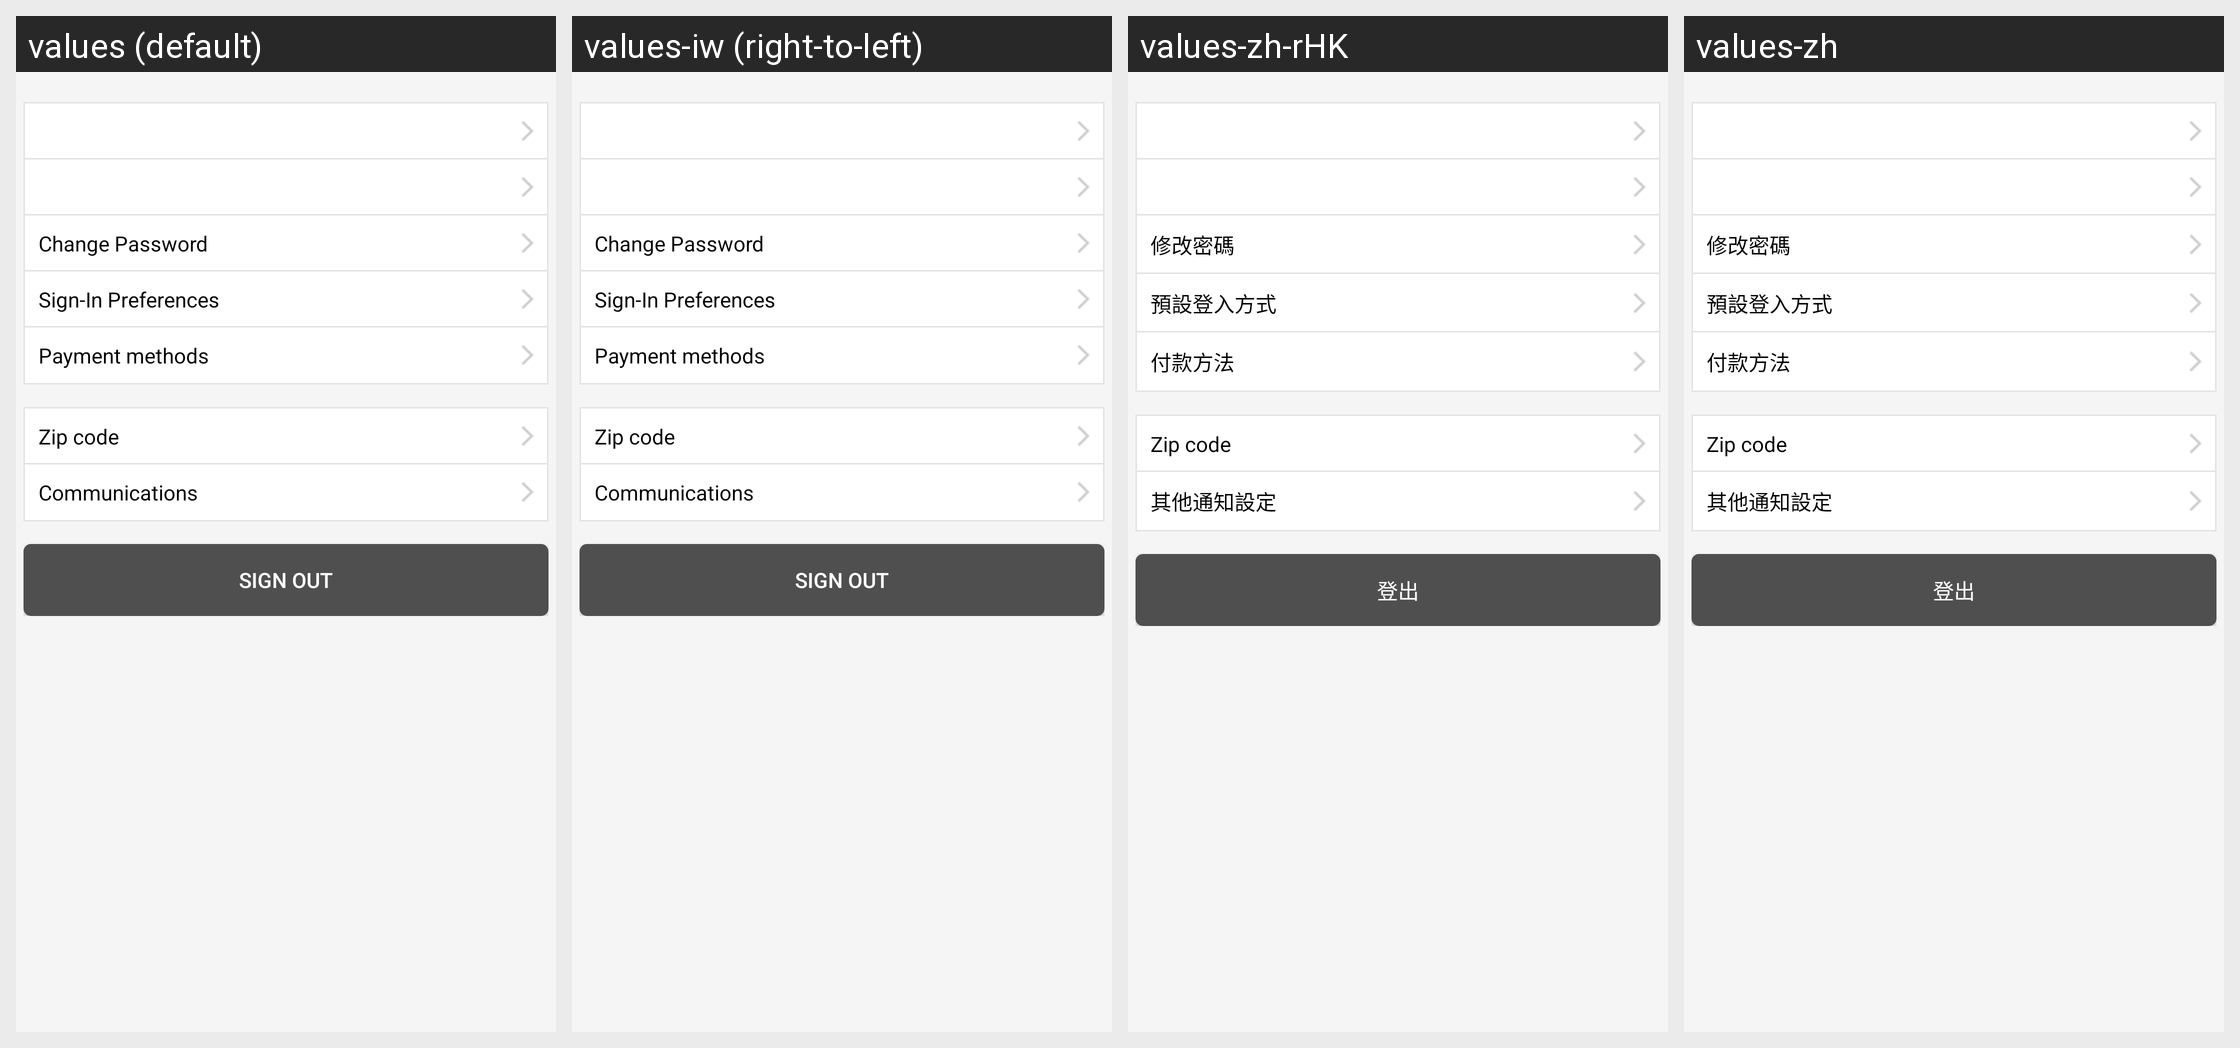

This grid shows one Android layout under several languages. Give, for every string resource on the screen, its name, the default text and each shown locale's text.
Android screen res/layout/fragment_account_profile.xml rendered under 4 locales, left to right: values (default), values-iw (right-to-left), values-zh-rHK, values-zh. Device: Nexus 5 (rendered at 1080×1920; each locale shown at half size, 540×960, under a caption strip naming it); theme AppTheme.
Other locales in the repository, not shown: values-af, values-am, values-ar, values-bg, values-ca, values-cs, values-da, values-de, values-el, values-en-rGB, values-es, values-es-rUS, values-fa, values-fi, values-fr, values-fr-rCA, values-hi, values-hr, values-hu, values-in, values-it, values-ja, values-ko, values-lt, values-lv, values-nl, values-pl, values-pt-rPT, values-ro, values-ru, values-sk, values-sl, values-sr, values-sv, values-sw, values-th, values-tr, values-uk, values-vi, values-zh-rCN, values-zh-rTW, values-zu.
Strings drawn on this screen, with the default value and each locale's value (text and hints the layout hard-codes, and strings that could not be matched under every locale, appear in the picture but are not listed):

account_change_password
  values: Change Password
  values-iw: Change Password  [not translated; the default value is used]
  values-zh-rHK: 修改密碼
  values-zh: 修改密碼

account_sign_in_prefs
  values: Sign-In Preferences
  values-iw: Sign-In Preferences  [not translated; the default value is used]
  values-zh-rHK: 預設登入方式
  values-zh: 預設登入方式

account_payment_methods
  values: Payment methods
  values-iw: Payment methods  [not translated; the default value is used]
  values-zh-rHK: 付款方法
  values-zh: 付款方法

account_zip_code
  values: Zip code
  values-iw: Zip code  [not translated; the default value is used]
  values-zh-rHK: Zip code  [not translated; the default value is used]
  values-zh: Zip code  [not translated; the default value is used]

account_communications
  values: Communications
  values-iw: Communications  [not translated; the default value is used]
  values-zh-rHK: 其他通知設定
  values-zh: 其他通知設定

appmenu_sign_out
  values: Sign Out
  values-iw: Sign Out  [not translated; the default value is used]
  values-zh-rHK: 登出
  values-zh: 登出
